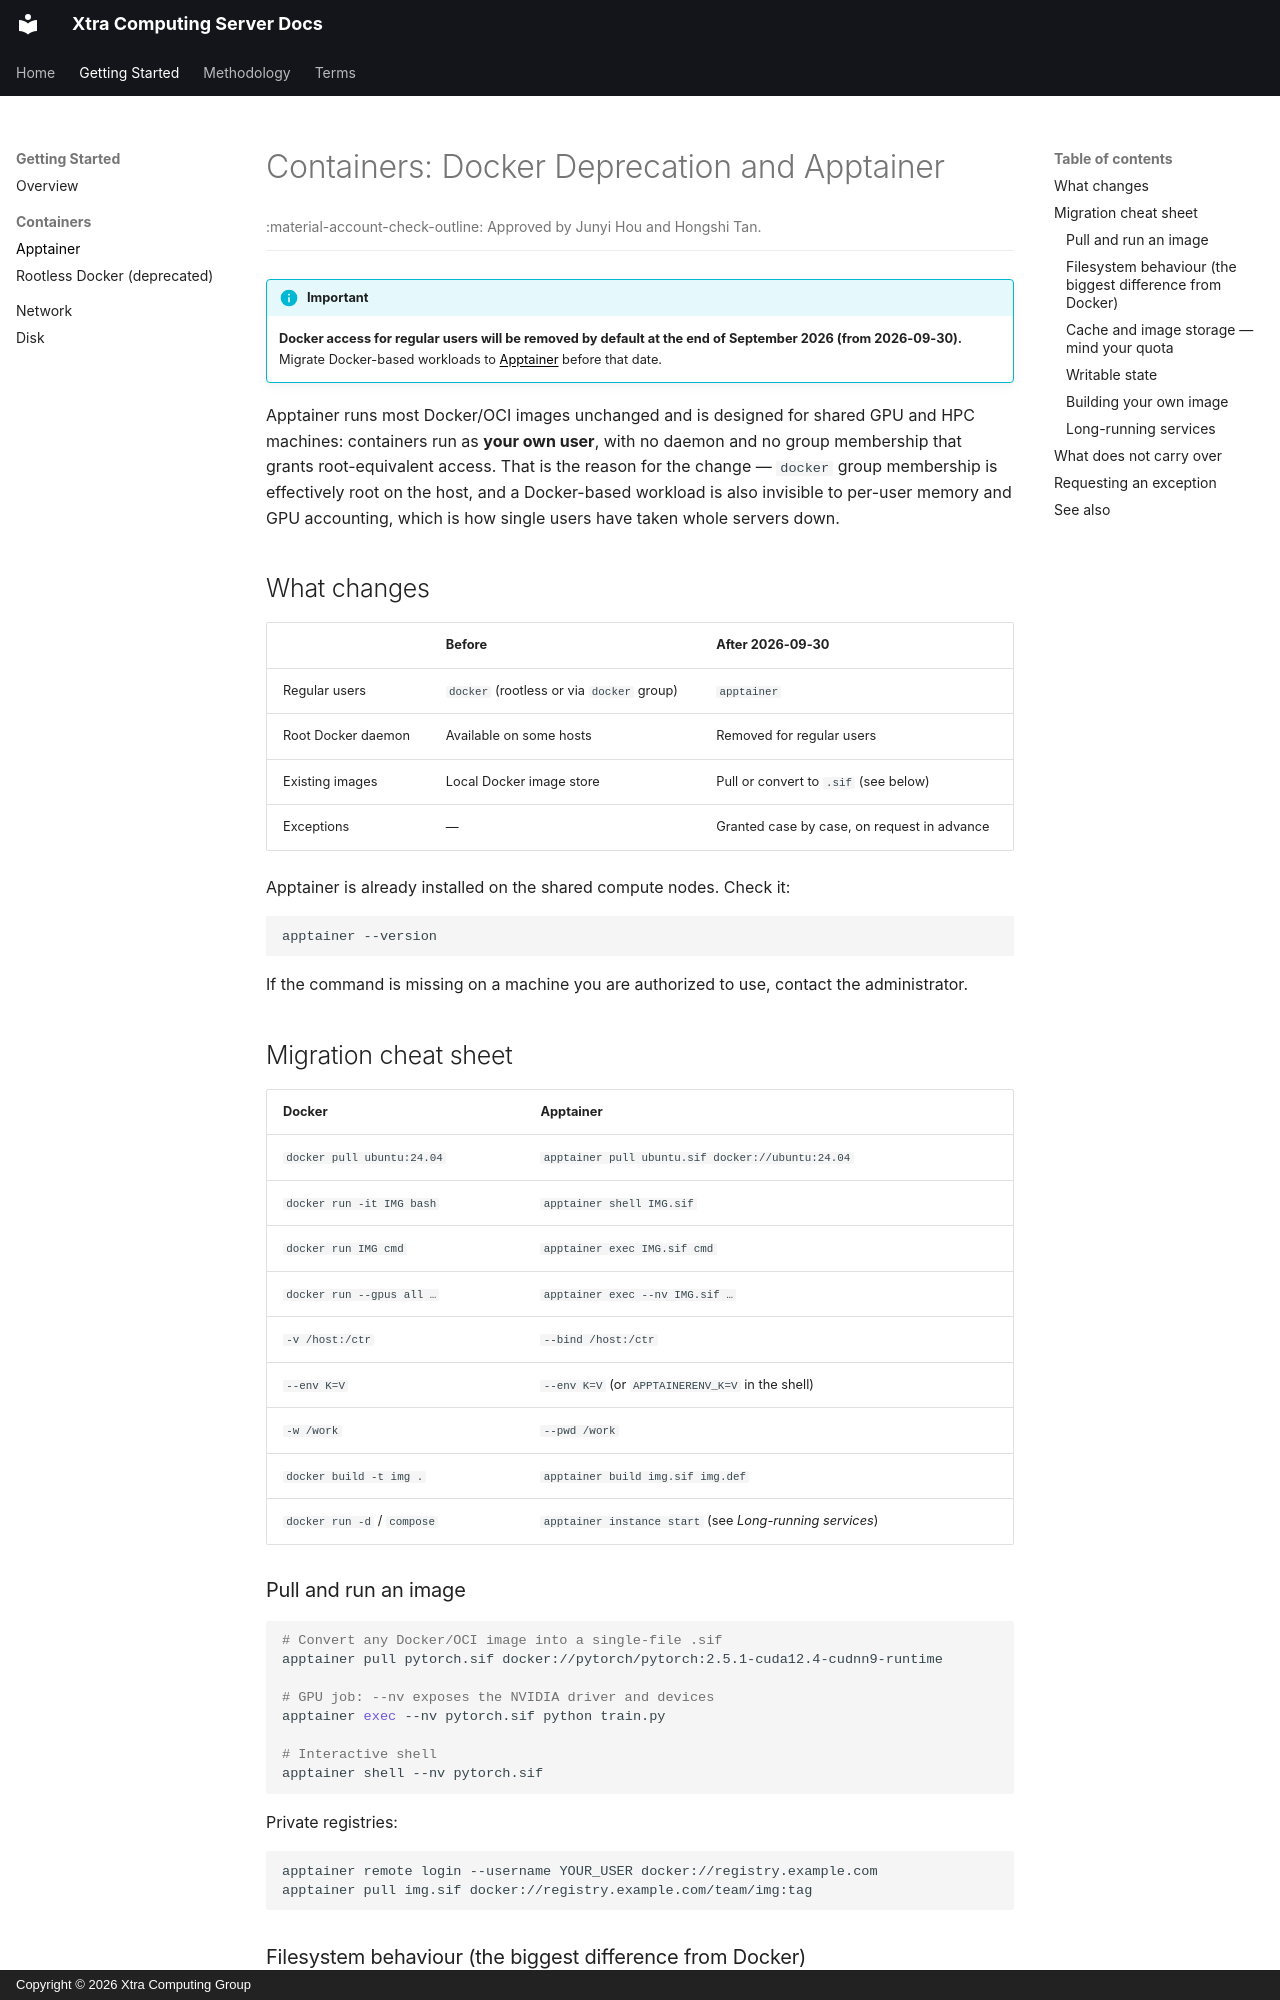

repository: Xtra-Computing/xtra-server-terms-mkdocs · page: apptainer/index.html · generator: mkdocs · copyright: Copyright © 2026 Xtra Computing Group

# Containers: Docker Deprecation and Apptainer

<div class="page-meta" markdown>
<span>:material-account-check-outline: Approved by Junyi Hou and Hongshi Tan.</span>
</div>

!!! info "Important"
    **Docker access for regular users will be removed by default at the end of
    September 2026 (from 2026-09-30).** Migrate Docker-based workloads to
    [Apptainer](https://apptainer.org/docs/user/main/) before that date.

Apptainer runs most Docker/OCI images unchanged and is designed for shared GPU
and HPC machines: containers run as **your own user**, with no daemon and no
group membership that grants root-equivalent access. That is the reason for the
change — `docker` group membership is effectively root on the host, and a
Docker-based workload is also invisible to per-user memory and GPU accounting,
which is how single users have taken whole servers down.

## What changes

| | Before | After 2026-09-30 |
|---|---|---|
| Regular users | `docker` (rootless or via `docker` group) | `apptainer` |
| Root Docker daemon | Available on some hosts | Removed for regular users |
| Existing images | Local Docker image store | Pull or convert to `.sif` (see below) |
| Exceptions | — | Granted case by case, on request in advance |

Apptainer is already installed on the shared compute nodes. Check it:

```bash
apptainer --version
```

If the command is missing on a machine you are authorized to use, contact the
administrator.

## Migration cheat sheet

| Docker | Apptainer |
|---|---|
| `docker pull ubuntu:24.04` | `apptainer pull ubuntu.sif docker://ubuntu:24.04` |
| `docker run -it IMG bash` | `apptainer shell IMG.sif` |
| `docker run IMG cmd` | `apptainer exec IMG.sif cmd` |
| `docker run --gpus all …` | `apptainer exec --nv IMG.sif …` |
| `-v /host:/ctr` | `--bind /host:/ctr` |
| `--env K=V` | `--env K=V` (or `APPTAINERENV_K=V` in the shell) |
| `-w /work` | `--pwd /work` |
| `docker build -t img .` | `apptainer build img.sif img.def` |
| `docker run -d` / `compose` | `apptainer instance start` (see *Long-running services*) |

### Pull and run an image

```bash
# Convert any Docker/OCI image into a single-file .sif
apptainer pull pytorch.sif docker://pytorch/pytorch:2.5.1-cuda12.4-cudnn9-runtime

# GPU job: --nv exposes the NVIDIA driver and devices
apptainer exec --nv pytorch.sif python train.py

# Interactive shell
apptainer shell --nv pytorch.sif
```

Private registries:

```bash
apptainer remote login --username YOUR_USER docker://registry.example.com
apptainer pull img.sif docker://registry.example.com/team/img:tag
```
